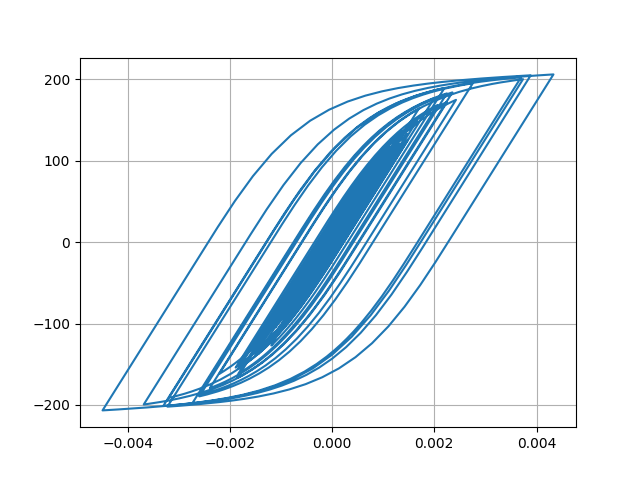

The file beside this chart, header and first rows:
Desplacment, Force
0.0, 0.0
-7.772395617293214e-07, -0.07772
-2.3984499388110373e-06, -0.2398
-3.561686632936066e-06, -0.3562
-3.3155248446340107e-06, -0.3316
-1.3164629622589252e-06, -0.1316
2.2295374595818096e-06, 0.223
6.839646210785866e-06, 0.684
1.2169281129791011e-05, 1.217
1.8093874028909734e-05, 1.809
2.460069042693135e-05, 2.46
3.165216050897883e-05, 3.165
3.9043749603131214e-05, 3.904
4.629152936704422e-05, 4.628
5.267779153592764e-05, 5.267
5.771439792315683e-05, 5.77
6.142834060630422e-05, 6.141
6.430420360456719e-05, 6.428
6.700382481812458e-05, 6.698
7.012306041573901e-05, 7.01
7.411122267436301e-05, 7.408
7.892963072494557e-05, 7.889
8.410254917791327e-05, 8.405
8.896624310454397e-05, 8.891
9.298033879759944e-05, 9.292
9.565021508956219e-05, 9.558
9.628608326746864e-05, 9.621
9.431148661981695e-05, 9.424
8.932472958025083e-05, 8.925
8.135128441353253e-05, 8.128
7.095435354618812e-05, 7.088
5.8909697728788755e-05, 5.884
4.58970737699042e-05, 4.582
3.2571030952467745e-05, 3.25
1.9648602706022035e-05, 1.958
7.697391293352803e-06, 0.7625
-2.87786120182993e-06, -0.295
-1.2245855811662712e-05, -1.232
-2.1220706686983837e-05, -2.129
-3.096883166956629e-05, -3.104
-4.27273058990367e-05, -4.279
-5.724487502708337e-05, -5.73
-7.463547457675241e-05, -7.467
-9.457004852901875e-05, -9.457
-0.0001168, -11.68
-0.0001408, -14.07
-0.0001654, -16.51
-0.0001887, -18.82
-0.0002083, -20.77
-0.0002226, -22.18
-0.0002313, -23.04
-0.0002353, -23.44
-0.0002364, -23.54
-0.0002362, -23.52
-0.0002353, -23.43
-0.0002343, -23.33
-0.0002336, -23.26
-0.0002339, -23.29
-0.0002359, -23.49
-0.0002397, -23.87
... 2,941 more rows
